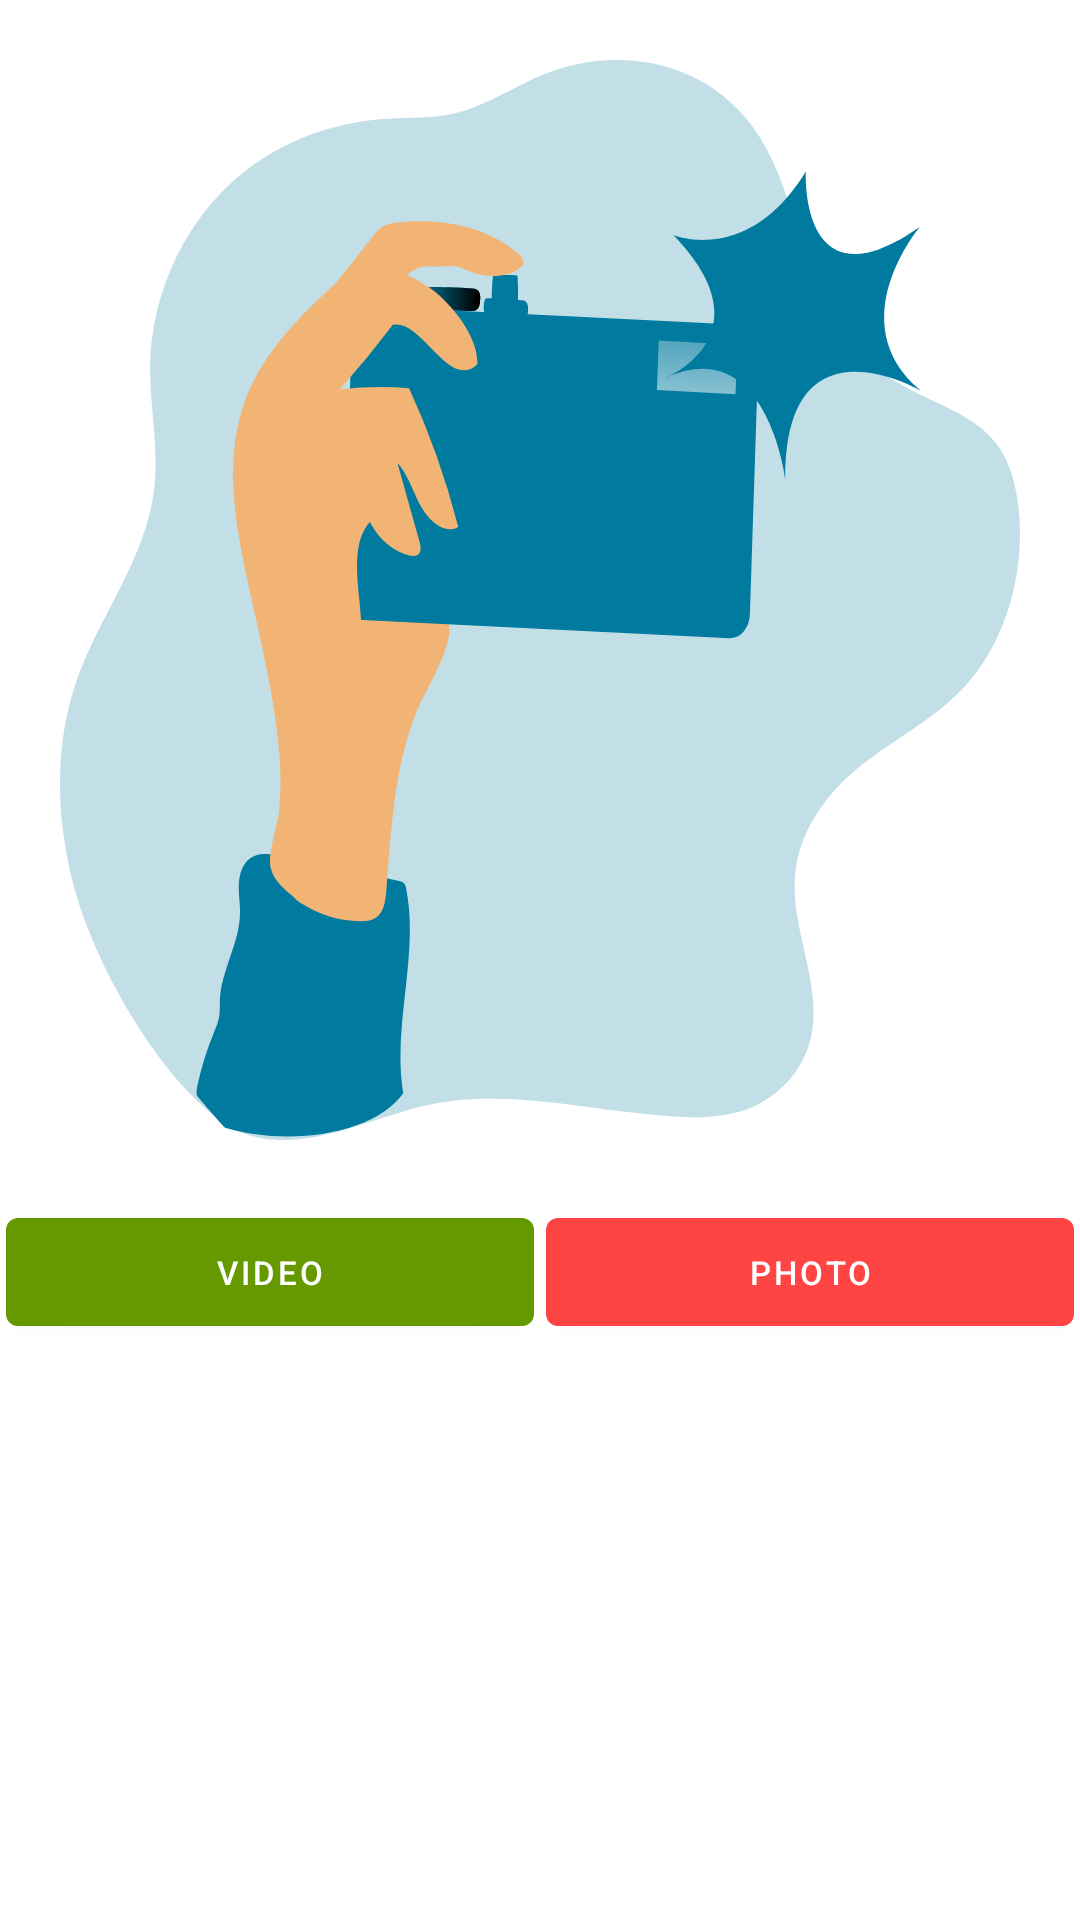

Android layout source for this screen:
<!-- AndroidManifest.xml: application theme Theme.DemoAppAlianceTek -->
<!-- res/layout/fragment_upload_media.xml -->
<?xml version="1.0" encoding="utf-8"?>
<androidx.constraintlayout.widget.ConstraintLayout
    xmlns:android="http://schemas.android.com/apk/res/android"
    xmlns:tools="http://schemas.android.com/tools"
    xmlns:app="http://schemas.android.com/apk/res-auto"
    android:layout_width="match_parent"
    android:layout_height="wrap_content"
    tools:context=".ui.fragments.UploadMediaFragment">

    <ImageView
        android:id="@+id/imageViewAttachment"
        android:padding="20dp"
        app:layout_constraintTop_toTopOf="parent"
        app:layout_constraintEnd_toEndOf="parent"
        app:layout_constraintStart_toStartOf="parent"
        android:scaleType="fitXY"
        android:src="@drawable/ic_camera_svg"
        android:layout_width="0dp"
        android:layout_height="400dp"
        android:contentDescription="attachment" />

    <FrameLayout
        android:id="@+id/framelayout"
        app:layout_constraintStart_toStartOf="parent"
        app:layout_constraintEnd_toEndOf="parent"
        app:layout_constraintTop_toBottomOf="@id/imageViewAttachment"
        android:visibility="gone"
        android:layout_width="0dp"
        android:layout_height="wrap_content">

        <VideoView
            android:id="@+id/videoView"
            android:layout_width="match_parent"
            android:layout_gravity="center"
            android:layout_height="400dp"/>

        <ImageView
            android:id="@+id/btnPlay"
            android:src="@drawable/ic_baseline_play_arrow_24"
            android:visibility="gone"
            android:layout_gravity="center"
            android:layout_width="60dp"
            android:layout_height="60dp" />

        <ImageView
            android:id="@+id/btnPause"
            android:src="@drawable/ic_baseline_pause_24"
            android:layout_gravity="center"
            android:visibility="gone"
            android:layout_width="60dp"
            android:layout_height="60dp" />

    </FrameLayout>

    <LinearLayout
        app:layout_constraintEnd_toEndOf="parent"
        app:layout_constraintStart_toStartOf="parent"
        app:layout_constraintTop_toBottomOf="@id/framelayout"
        android:orientation="horizontal"
        android:layout_width="0dp"
        android:layout_height="wrap_content">

        <com.google.android.material.button.MaterialButton
            android:id="@+id/btnAddVideo"
            android:layout_marginHorizontal="2dp"
            android:text="@string/video"
            android:textColor="@android:color/white"
            android:layout_weight="1"
            app:backgroundTint="@android:color/holo_green_dark"
            android:textSize="11sp"
            android:layout_width="0dp"
            android:layout_height="wrap_content"/>

        <com.google.android.material.button.MaterialButton
            android:id="@+id/btnAddPhoto"
            android:layout_marginHorizontal="2dp"
            app:backgroundTint="@android:color/holo_red_light"
            android:textColor="@android:color/white"
            android:text="@string/photo"
            android:textSize="11sp"
            android:layout_weight="1"
            android:layout_width="0dp"
            android:layout_height="wrap_content"/>

    </LinearLayout>

    <com.google.android.material.floatingactionbutton.FloatingActionButton
        android:id="@+id/fabSetAttachment"
        android:layout_width="wrap_content"
        android:layout_height="wrap_content"
        android:layout_margin="24dp"
        android:visibility="gone"
        android:contentDescription="Set Attachment"
        android:src="@drawable/done"
        app:layout_constraintBottom_toBottomOf="parent"
        app:layout_constraintEnd_toEndOf="parent" />

    <com.google.android.material.floatingactionbutton.FloatingActionButton
        android:id="@+id/fabRemoveAttachment"
        android:layout_width="wrap_content"
        android:layout_height="wrap_content"
        android:layout_margin="24dp"
        android:visibility="gone"
        android:contentDescription="Remove Attachment"
        android:src="@android:drawable/ic_menu_delete"
        app:layout_constraintBottom_toBottomOf="parent"
        app:layout_constraintStart_toStartOf="parent" />

</androidx.constraintlayout.widget.ConstraintLayout>
<!-- resources referenced by this layout -->
<resources>
  <!-- drawable ic_baseline_pause_24 (drawable) -->
  <vector android:height="24dp" android:tint="#5CA050"
      android:viewportHeight="24" android:viewportWidth="24"
      android:width="24dp" xmlns:android="http://schemas.android.com/apk/res/android">
      <path android:fillColor="@android:color/white" android:pathData="M6,19h4L10,5L6,5v14zM14,5v14h4L18,5h-4z"/>
  </vector>
  <!-- drawable ic_baseline_play_arrow_24 (drawable) -->
  <vector android:height="24dp" android:tint="#5CA050"
      android:viewportHeight="24" android:viewportWidth="24"
      android:width="24dp" xmlns:android="http://schemas.android.com/apk/res/android">
      <path android:fillColor="@android:color/white" android:pathData="M8,5v14l11,-7z"/>
  </vector>
  <!-- drawable ic_camera_svg: vector/xml drawable (drawable, 10076 chars, omitted) -->
  <string name="photo">photo</string>
  <string name="video">video</string>
  <style name="Theme.DemoAppAlianceTek" parent="Theme.MaterialComponents.DayNight.DarkActionBar">
          
          <item name="colorPrimary">@color/purple_500</item>
          <item name="colorPrimaryVariant">@color/purple_700</item>
          <item name="colorOnPrimary">@color/white</item>
          
          <item name="colorSecondary">@color/teal_200</item>
          <item name="colorSecondaryVariant">@color/teal_700</item>
          <item name="colorOnSecondary">@color/black</item>
          
          <item name="android:statusBarColor" tools:targetApi="l">?attr/colorPrimaryVariant</item>
          
      </style>
  <!-- not gathered from this repository: default colours our renderer supplied (Android Studio template values) -->
  <color name="purple_500">#FF6200EE</color>
  <color name="purple_700">#FF3700B3</color>
  <color name="teal_200">#FF03DAC5</color>
  <color name="teal_700">#FF018786</color>
  <color name="black">#FF000000</color>
  <color name="white">#FFFFFFFF</color>
</resources>
